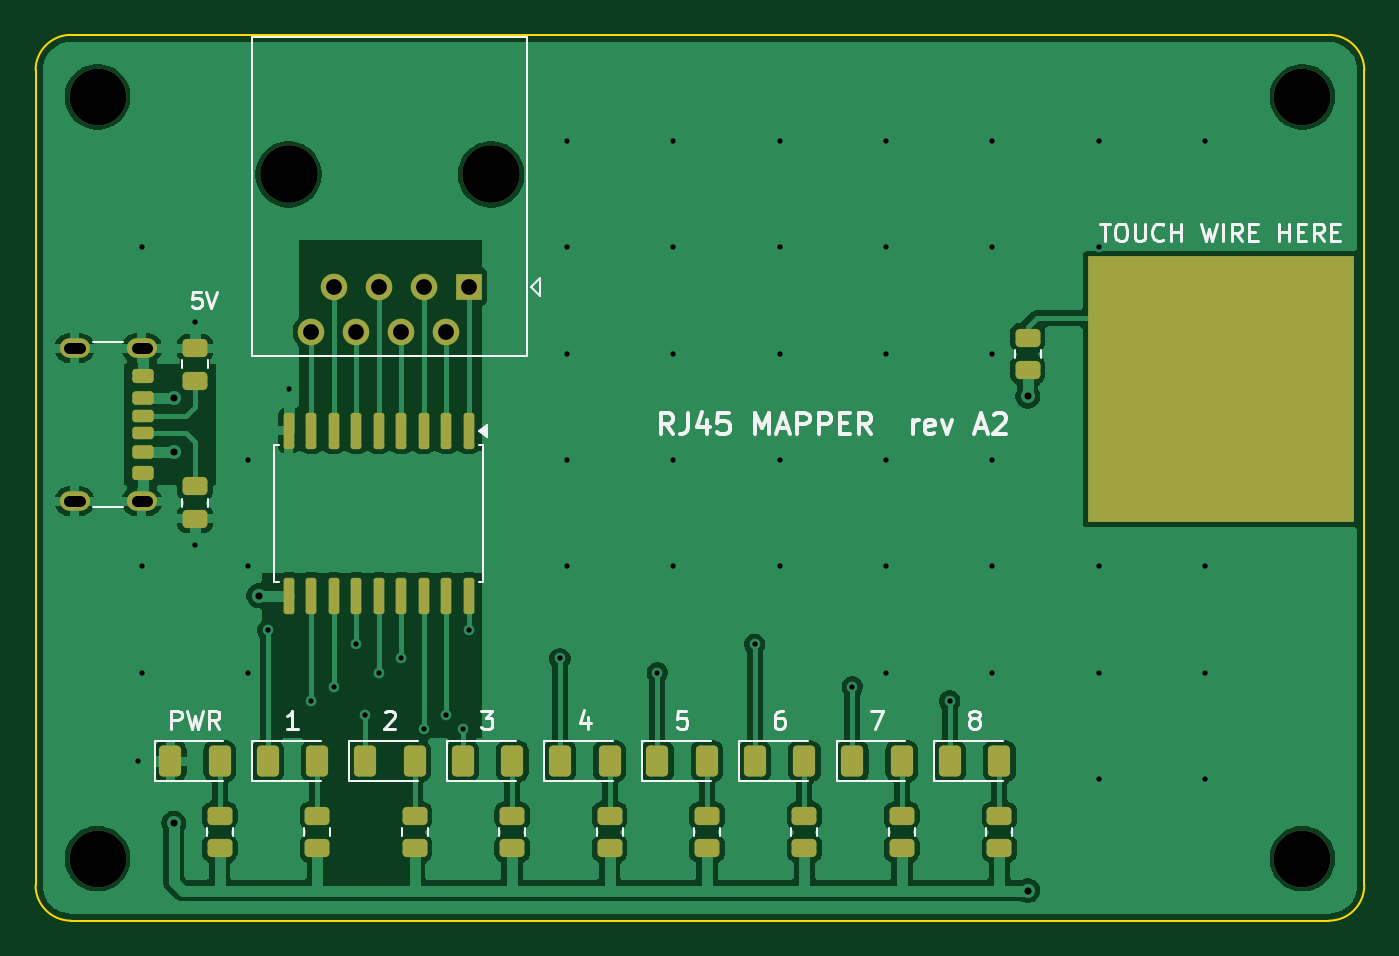
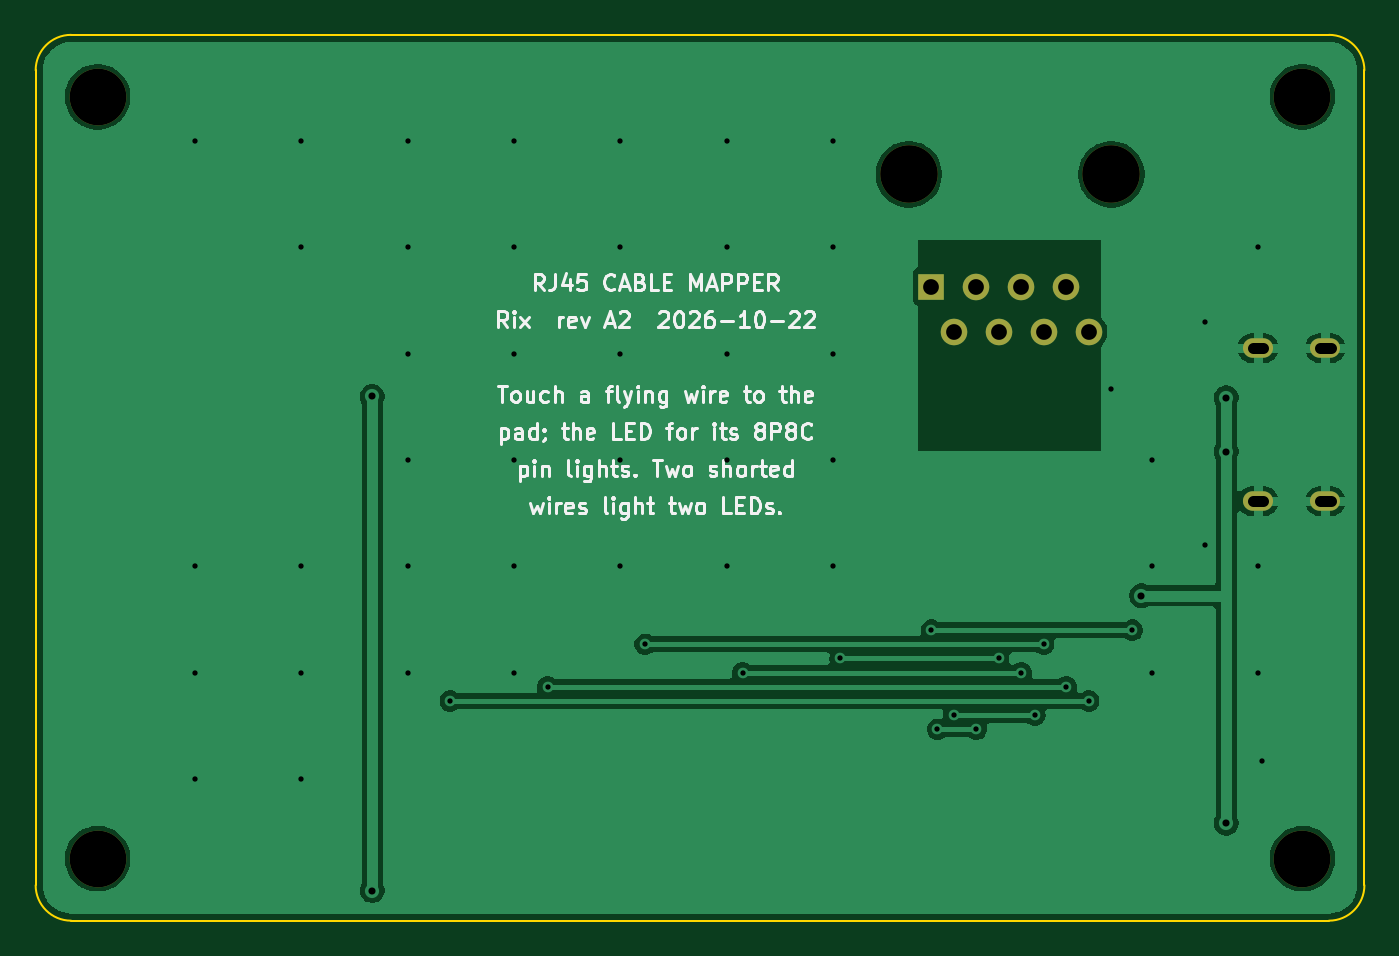
Circuit board: 9 layer files. Board 75.0 x 50.0 mm.
- bottom_copper: rj45-mapper-B_Cu.gbr (47888 bytes)
- bottom_mask: rj45-mapper-B_Mask.gbr (1183 bytes)
- bottom_silk: rj45-mapper-B_Silkscreen.gbr (53009 bytes)
- outline: rj45-mapper-Edge_Cuts.gbr (1018 bytes)
- top_copper: rj45-mapper-F_Cu.gbr (112367 bytes)
- top_mask: rj45-mapper-F_Mask.gbr (5076 bytes)
- paste: rj45-mapper-F_Paste.gbr (4417 bytes)
- top_silk: rj45-mapper-F_Silkscreen.gbr (26634 bytes)
- drill: rj45-mapper.drl (1979 bytes)

=== bottom_copper: rj45-mapper-B_Cu.gbr (47888 bytes, source omitted) ===
=== bottom_mask: rj45-mapper-B_Mask.gbr ===
%TF.GenerationSoftware,KiCad,Pcbnew,10.0.7+dfsg-1*%
%TF.CreationDate,2026-10-22T13:07:21-07:00*%
%TF.ProjectId,rj45-mapper,726a3435-2d6d-4617-9070-65722e6b6963,rev?*%
%TF.SameCoordinates,Original*%
%TF.FileFunction,Soldermask,Bot*%
%TF.FilePolarity,Negative*%
%FSLAX46Y46*%
G04 Gerber Fmt 4.6, Leading zero omitted, Abs format (unit mm)*
G04 Created by KiCad (PCBNEW 10.0.7+dfsg-1) date 2026-10-22 13:07:21*
%MOMM*%
%LPD*%
G01*
G04 APERTURE LIST*
%ADD10O,1.700000X1.100000*%
%ADD11C,3.200000*%
%ADD12C,3.250000*%
%ADD13R,1.500000X1.500000*%
%ADD14C,1.500000*%
G04 APERTURE END LIST*
D10*
%TO.C,J2*%
X106000000Y-117680000D03*
X102200000Y-117680000D03*
X106000000Y-126320000D03*
X102200000Y-126320000D03*
%TD*%
D11*
%TO.C,H1*%
X103500000Y-103500000D03*
%TD*%
%TO.C,H4*%
X171500000Y-146500000D03*
%TD*%
%TO.C,H3*%
X103500000Y-146500000D03*
%TD*%
%TO.C,H2*%
X171500000Y-103500000D03*
%TD*%
D12*
%TO.C,J1*%
X125715000Y-107870000D03*
X114285000Y-107870000D03*
D13*
X124445000Y-114220000D03*
D14*
X123175000Y-116760000D03*
X121905000Y-114220000D03*
X120635000Y-116760000D03*
X119365000Y-114220000D03*
X118095000Y-116760000D03*
X116825000Y-114220000D03*
X115555000Y-116760000D03*
%TD*%
M02*

=== bottom_silk: rj45-mapper-B_Silkscreen.gbr (53009 bytes, source omitted) ===
=== outline: rj45-mapper-Edge_Cuts.gbr ===
%TF.GenerationSoftware,KiCad,Pcbnew,10.0.7+dfsg-1*%
%TF.CreationDate,2026-10-22T13:07:21-07:00*%
%TF.ProjectId,rj45-mapper,726a3435-2d6d-4617-9070-65722e6b6963,rev?*%
%TF.SameCoordinates,Original*%
%TF.FileFunction,Profile,NP*%
%FSLAX46Y46*%
G04 Gerber Fmt 4.6, Leading zero omitted, Abs format (unit mm)*
G04 Created by KiCad (PCBNEW 10.0.7+dfsg-1) date 2026-10-22 13:07:21*
%MOMM*%
%LPD*%
G01*
G04 APERTURE LIST*
%TA.AperFunction,Profile*%
%ADD10C,0.100000*%
%TD*%
G04 APERTURE END LIST*
D10*
X100000000Y-102000000D02*
G75*
G02*
X102000000Y-100000000I2000000J0D01*
G01*
X100000000Y-148000000D02*
X100000000Y-102000000D01*
X102000000Y-100000000D02*
X173000000Y-100000000D01*
X102000000Y-150000000D02*
G75*
G02*
X100000000Y-148000000I0J2000000D01*
G01*
X173000000Y-100000000D02*
G75*
G02*
X175000000Y-102000000I0J-2000000D01*
G01*
X173000000Y-150000000D02*
X102000000Y-150000000D01*
X175000000Y-102000000D02*
X175000000Y-148000000D01*
X175000000Y-148000000D02*
G75*
G02*
X173000000Y-150000000I-2000000J0D01*
G01*
M02*

=== top_copper: rj45-mapper-F_Cu.gbr (112367 bytes, source omitted) ===
=== top_mask: rj45-mapper-F_Mask.gbr ===
%TF.GenerationSoftware,KiCad,Pcbnew,10.0.7+dfsg-1*%
%TF.CreationDate,2026-10-22T13:07:21-07:00*%
%TF.ProjectId,rj45-mapper,726a3435-2d6d-4617-9070-65722e6b6963,rev?*%
%TF.SameCoordinates,Original*%
%TF.FileFunction,Soldermask,Top*%
%TF.FilePolarity,Negative*%
%FSLAX46Y46*%
G04 Gerber Fmt 4.6, Leading zero omitted, Abs format (unit mm)*
G04 Created by KiCad (PCBNEW 10.0.7+dfsg-1) date 2026-10-22 13:07:21*
%MOMM*%
%LPD*%
G01*
G04 APERTURE LIST*
G04 Aperture macros list*
%AMRoundRect*
0 Rectangle with rounded corners*
0 $1 Rounding radius*
0 $2 $3 $4 $5 $6 $7 $8 $9 X,Y pos of 4 corners*
0 Add a 4 corners polygon primitive as box body*
4,1,4,$2,$3,$4,$5,$6,$7,$8,$9,$2,$3,0*
0 Add four circle primitives for the rounded corners*
1,1,$1+$1,$2,$3*
1,1,$1+$1,$4,$5*
1,1,$1+$1,$6,$7*
1,1,$1+$1,$8,$9*
0 Add four rect primitives between the rounded corners*
20,1,$1+$1,$2,$3,$4,$5,0*
20,1,$1+$1,$4,$5,$6,$7,0*
20,1,$1+$1,$6,$7,$8,$9,0*
20,1,$1+$1,$8,$9,$2,$3,0*%
G04 Aperture macros list end*
%ADD10RoundRect,0.175000X-0.425000X0.175000X-0.425000X-0.175000X0.425000X-0.175000X0.425000X0.175000X0*%
%ADD11RoundRect,0.190000X0.410000X-0.190000X0.410000X0.190000X-0.410000X0.190000X-0.410000X-0.190000X0*%
%ADD12RoundRect,0.200000X0.400000X-0.200000X0.400000X0.200000X-0.400000X0.200000X-0.400000X-0.200000X0*%
%ADD13RoundRect,0.175000X0.425000X-0.175000X0.425000X0.175000X-0.425000X0.175000X-0.425000X-0.175000X0*%
%ADD14RoundRect,0.190000X-0.410000X0.190000X-0.410000X-0.190000X0.410000X-0.190000X0.410000X0.190000X0*%
%ADD15RoundRect,0.200000X-0.400000X0.200000X-0.400000X-0.200000X0.400000X-0.200000X0.400000X0.200000X0*%
%ADD16O,1.700000X1.100000*%
%ADD17C,3.200000*%
%ADD18RoundRect,0.250000X0.450000X-0.262500X0.450000X0.262500X-0.450000X0.262500X-0.450000X-0.262500X0*%
%ADD19RoundRect,0.150000X-0.150000X0.875000X-0.150000X-0.875000X0.150000X-0.875000X0.150000X0.875000X0*%
%ADD20RoundRect,0.250000X-0.375000X-0.625000X0.375000X-0.625000X0.375000X0.625000X-0.375000X0.625000X0*%
%ADD21RoundRect,0.250000X-0.450000X0.262500X-0.450000X-0.262500X0.450000X-0.262500X0.450000X0.262500X0*%
%ADD22R,15.000000X15.000000*%
%ADD23C,3.250000*%
%ADD24R,1.500000X1.500000*%
%ADD25C,1.500000*%
G04 APERTURE END LIST*
D10*
%TO.C,J2*%
X106080000Y-121500000D03*
D11*
X106080000Y-123520000D03*
D12*
X106080000Y-124750000D03*
D13*
X106080000Y-122500000D03*
D14*
X106080000Y-120480000D03*
D15*
X106080000Y-119250000D03*
D16*
X106000000Y-117680000D03*
X102200000Y-117680000D03*
X106000000Y-126320000D03*
X102200000Y-126320000D03*
%TD*%
D17*
%TO.C,H1*%
X103500000Y-103500000D03*
%TD*%
D18*
%TO.C,R7*%
X148900000Y-145912500D03*
X148900000Y-144087500D03*
%TD*%
D19*
%TO.C,U1*%
X124445000Y-122350000D03*
X123175000Y-122350000D03*
X121905000Y-122350000D03*
X120635000Y-122350000D03*
X119365000Y-122350000D03*
X118095000Y-122350000D03*
X116825000Y-122350000D03*
X115555000Y-122350000D03*
X114285000Y-122350000D03*
X114285000Y-131650000D03*
X115555000Y-131650000D03*
X116825000Y-131650000D03*
X118095000Y-131650000D03*
X119365000Y-131650000D03*
X120635000Y-131650000D03*
X121905000Y-131650000D03*
X123175000Y-131650000D03*
X124445000Y-131650000D03*
%TD*%
D20*
%TO.C,D6*%
X140600000Y-141000000D03*
X143400000Y-141000000D03*
%TD*%
%TO.C,D4*%
X129600000Y-141000000D03*
X132400000Y-141000000D03*
%TD*%
D17*
%TO.C,H4*%
X171500000Y-146500000D03*
%TD*%
D20*
%TO.C,D8*%
X151600000Y-141000000D03*
X154400000Y-141000000D03*
%TD*%
D18*
%TO.C,R3*%
X126900000Y-145912500D03*
X126900000Y-144087500D03*
%TD*%
%TO.C,R6*%
X143400000Y-145912500D03*
X143400000Y-144087500D03*
%TD*%
D17*
%TO.C,H3*%
X103500000Y-146500000D03*
%TD*%
D20*
%TO.C,D1*%
X113100000Y-141000000D03*
X115900000Y-141000000D03*
%TD*%
%TO.C,D7*%
X146100000Y-141000000D03*
X148900000Y-141000000D03*
%TD*%
D18*
%TO.C,R8*%
X154400000Y-145912500D03*
X154400000Y-144087500D03*
%TD*%
%TO.C,R4*%
X132400000Y-145912500D03*
X132400000Y-144087500D03*
%TD*%
D21*
%TO.C,R12*%
X109000000Y-125487500D03*
X109000000Y-127312500D03*
%TD*%
D22*
%TO.C,PAD1*%
X166900000Y-120000000D03*
%TD*%
D18*
%TO.C,R9*%
X110400000Y-145912500D03*
X110400000Y-144087500D03*
%TD*%
D17*
%TO.C,H2*%
X171500000Y-103500000D03*
%TD*%
D20*
%TO.C,D5*%
X135100000Y-141000000D03*
X137900000Y-141000000D03*
%TD*%
D18*
%TO.C,R1*%
X115900000Y-145912500D03*
X115900000Y-144087500D03*
%TD*%
%TO.C,R5*%
X137900000Y-145912500D03*
X137900000Y-144087500D03*
%TD*%
%TO.C,R11*%
X109000000Y-119512500D03*
X109000000Y-117687500D03*
%TD*%
D23*
%TO.C,J1*%
X125715000Y-107870000D03*
X114285000Y-107870000D03*
D24*
X124445000Y-114220000D03*
D25*
X123175000Y-116760000D03*
X121905000Y-114220000D03*
X120635000Y-116760000D03*
X119365000Y-114220000D03*
X118095000Y-116760000D03*
X116825000Y-114220000D03*
X115555000Y-116760000D03*
%TD*%
D20*
%TO.C,D2*%
X118600000Y-141000000D03*
X121400000Y-141000000D03*
%TD*%
D18*
%TO.C,R2*%
X121400000Y-145912500D03*
X121400000Y-144087500D03*
%TD*%
D20*
%TO.C,D3*%
X124100000Y-141000000D03*
X126900000Y-141000000D03*
%TD*%
D18*
%TO.C,R10*%
X156000000Y-118912500D03*
X156000000Y-117087500D03*
%TD*%
D20*
%TO.C,D9*%
X107600000Y-141000000D03*
X110400000Y-141000000D03*
%TD*%
M02*

=== paste: rj45-mapper-F_Paste.gbr ===
%TF.GenerationSoftware,KiCad,Pcbnew,10.0.7+dfsg-1*%
%TF.CreationDate,2026-10-22T13:07:21-07:00*%
%TF.ProjectId,rj45-mapper,726a3435-2d6d-4617-9070-65722e6b6963,rev?*%
%TF.SameCoordinates,Original*%
%TF.FileFunction,Paste,Top*%
%TF.FilePolarity,Positive*%
%FSLAX46Y46*%
G04 Gerber Fmt 4.6, Leading zero omitted, Abs format (unit mm)*
G04 Created by KiCad (PCBNEW 10.0.7+dfsg-1) date 2026-10-22 13:07:21*
%MOMM*%
%LPD*%
G01*
G04 APERTURE LIST*
G04 Aperture macros list*
%AMRoundRect*
0 Rectangle with rounded corners*
0 $1 Rounding radius*
0 $2 $3 $4 $5 $6 $7 $8 $9 X,Y pos of 4 corners*
0 Add a 4 corners polygon primitive as box body*
4,1,4,$2,$3,$4,$5,$6,$7,$8,$9,$2,$3,0*
0 Add four circle primitives for the rounded corners*
1,1,$1+$1,$2,$3*
1,1,$1+$1,$4,$5*
1,1,$1+$1,$6,$7*
1,1,$1+$1,$8,$9*
0 Add four rect primitives between the rounded corners*
20,1,$1+$1,$2,$3,$4,$5,0*
20,1,$1+$1,$4,$5,$6,$7,0*
20,1,$1+$1,$6,$7,$8,$9,0*
20,1,$1+$1,$8,$9,$2,$3,0*%
G04 Aperture macros list end*
%ADD10RoundRect,0.175000X-0.425000X0.175000X-0.425000X-0.175000X0.425000X-0.175000X0.425000X0.175000X0*%
%ADD11RoundRect,0.190000X0.410000X-0.190000X0.410000X0.190000X-0.410000X0.190000X-0.410000X-0.190000X0*%
%ADD12RoundRect,0.200000X0.400000X-0.200000X0.400000X0.200000X-0.400000X0.200000X-0.400000X-0.200000X0*%
%ADD13RoundRect,0.175000X0.425000X-0.175000X0.425000X0.175000X-0.425000X0.175000X-0.425000X-0.175000X0*%
%ADD14RoundRect,0.190000X-0.410000X0.190000X-0.410000X-0.190000X0.410000X-0.190000X0.410000X0.190000X0*%
%ADD15RoundRect,0.200000X-0.400000X0.200000X-0.400000X-0.200000X0.400000X-0.200000X0.400000X0.200000X0*%
%ADD16O,1.700000X1.100000*%
%ADD17RoundRect,0.250000X0.450000X-0.262500X0.450000X0.262500X-0.450000X0.262500X-0.450000X-0.262500X0*%
%ADD18RoundRect,0.150000X-0.150000X0.875000X-0.150000X-0.875000X0.150000X-0.875000X0.150000X0.875000X0*%
%ADD19RoundRect,0.250000X-0.375000X-0.625000X0.375000X-0.625000X0.375000X0.625000X-0.375000X0.625000X0*%
%ADD20RoundRect,0.250000X-0.450000X0.262500X-0.450000X-0.262500X0.450000X-0.262500X0.450000X0.262500X0*%
G04 APERTURE END LIST*
D10*
%TO.C,J2*%
X106080000Y-121500000D03*
D11*
X106080000Y-123520000D03*
D12*
X106080000Y-124750000D03*
D13*
X106080000Y-122500000D03*
D14*
X106080000Y-120480000D03*
D15*
X106080000Y-119250000D03*
D16*
X106000000Y-117680000D03*
X102200000Y-117680000D03*
X106000000Y-126320000D03*
X102200000Y-126320000D03*
%TD*%
D17*
%TO.C,R7*%
X148900000Y-145912500D03*
X148900000Y-144087500D03*
%TD*%
D18*
%TO.C,U1*%
X124445000Y-122350000D03*
X123175000Y-122350000D03*
X121905000Y-122350000D03*
X120635000Y-122350000D03*
X119365000Y-122350000D03*
X118095000Y-122350000D03*
X116825000Y-122350000D03*
X115555000Y-122350000D03*
X114285000Y-122350000D03*
X114285000Y-131650000D03*
X115555000Y-131650000D03*
X116825000Y-131650000D03*
X118095000Y-131650000D03*
X119365000Y-131650000D03*
X120635000Y-131650000D03*
X121905000Y-131650000D03*
X123175000Y-131650000D03*
X124445000Y-131650000D03*
%TD*%
D19*
%TO.C,D6*%
X140600000Y-141000000D03*
X143400000Y-141000000D03*
%TD*%
%TO.C,D4*%
X129600000Y-141000000D03*
X132400000Y-141000000D03*
%TD*%
%TO.C,D8*%
X151600000Y-141000000D03*
X154400000Y-141000000D03*
%TD*%
D17*
%TO.C,R3*%
X126900000Y-145912500D03*
X126900000Y-144087500D03*
%TD*%
%TO.C,R6*%
X143400000Y-145912500D03*
X143400000Y-144087500D03*
%TD*%
D19*
%TO.C,D1*%
X113100000Y-141000000D03*
X115900000Y-141000000D03*
%TD*%
%TO.C,D7*%
X146100000Y-141000000D03*
X148900000Y-141000000D03*
%TD*%
D17*
%TO.C,R8*%
X154400000Y-145912500D03*
X154400000Y-144087500D03*
%TD*%
%TO.C,R4*%
X132400000Y-145912500D03*
X132400000Y-144087500D03*
%TD*%
D20*
%TO.C,R12*%
X109000000Y-125487500D03*
X109000000Y-127312500D03*
%TD*%
D17*
%TO.C,R9*%
X110400000Y-145912500D03*
X110400000Y-144087500D03*
%TD*%
D19*
%TO.C,D5*%
X135100000Y-141000000D03*
X137900000Y-141000000D03*
%TD*%
D17*
%TO.C,R1*%
X115900000Y-145912500D03*
X115900000Y-144087500D03*
%TD*%
%TO.C,R5*%
X137900000Y-145912500D03*
X137900000Y-144087500D03*
%TD*%
%TO.C,R11*%
X109000000Y-119512500D03*
X109000000Y-117687500D03*
%TD*%
D19*
%TO.C,D2*%
X118600000Y-141000000D03*
X121400000Y-141000000D03*
%TD*%
D17*
%TO.C,R2*%
X121400000Y-145912500D03*
X121400000Y-144087500D03*
%TD*%
D19*
%TO.C,D3*%
X124100000Y-141000000D03*
X126900000Y-141000000D03*
%TD*%
D17*
%TO.C,R10*%
X156000000Y-118912500D03*
X156000000Y-117087500D03*
%TD*%
D19*
%TO.C,D9*%
X107600000Y-141000000D03*
X110400000Y-141000000D03*
%TD*%
M02*

=== top_silk: rj45-mapper-F_Silkscreen.gbr (26634 bytes, source omitted) ===
=== drill: rj45-mapper.drl ===
M48
; DRILL file KiCad 10.0.7+dfsg-1 date 2026-10-22T13:07:22
; FORMAT={-:-/ absolute / metric / decimal}
; #@! TF.CreationDate,2026-10-22T13:07:22-07:00
; #@! TF.GenerationSoftware,Kicad,Pcbnew,10.0.7+dfsg-1
; #@! TF.FileFunction,MixedPlating,1,2
FMAT,2
METRIC
; #@! TA.AperFunction,Plated,PTH,ViaDrill
T1C0.300
; #@! TA.AperFunction,Plated,PTH,ViaDrill
T2C0.400
; #@! TA.AperFunction,Plated,PTH,ComponentDrill
T3C0.600
; #@! TA.AperFunction,Plated,PTH,ComponentDrill
T4C0.890
; #@! TA.AperFunction,NonPlated,NPTH,ComponentDrill
T5C3.200
; #@! TA.AperFunction,NonPlated,NPTH,ComponentDrill
T6C3.250
%
G90
G05
T1
X105.8Y-141.0
X106.0Y-112.0
X106.0Y-130.0
X106.0Y-136.0
X109.0Y-116.2
X109.0Y-128.8
X112.0Y-124.0
X112.0Y-130.0
X112.0Y-136.0
X113.1Y-133.6
X114.285Y-120.0
X115.555Y-137.6
X116.825Y-136.8
X118.095Y-134.4
X118.6Y-138.4
X119.365Y-136.0
X120.635Y-135.2
X121.905Y-139.2
X123.175Y-138.4
X124.1Y-139.2
X124.445Y-133.6
X129.6Y-135.2
X130.0Y-106.0
X130.0Y-112.0
X130.0Y-118.0
X130.0Y-124.0
X130.0Y-130.0
X135.1Y-136.0
X136.0Y-106.0
X136.0Y-112.0
X136.0Y-118.0
X136.0Y-124.0
X136.0Y-130.0
X140.6Y-134.4
X142.0Y-106.0
X142.0Y-112.0
X142.0Y-118.0
X142.0Y-124.0
X142.0Y-130.0
X146.1Y-136.8
X148.0Y-106.0
X148.0Y-112.0
X148.0Y-118.0
X148.0Y-124.0
X148.0Y-130.0
X148.0Y-136.0
X151.6Y-137.6
X154.0Y-106.0
X154.0Y-112.0
X154.0Y-118.0
X154.0Y-124.0
X154.0Y-130.0
X154.0Y-136.0
X160.0Y-106.0
X160.0Y-112.0
X160.0Y-130.0
X160.0Y-136.0
X160.0Y-142.0
X166.0Y-106.0
X166.0Y-130.0
X166.0Y-136.0
X166.0Y-142.0
T2
X107.8Y-120.48
X107.8Y-123.52
X107.8Y-144.5
X112.585Y-131.65
X156.0Y-120.412
X156.0Y-148.3
T4
X115.555Y-116.76
X116.825Y-114.22
X118.095Y-116.76
X119.365Y-114.22
X120.635Y-116.76
X121.905Y-114.22
X123.175Y-116.76
X124.445Y-114.22
T5
X103.5Y-103.5
X103.5Y-146.5
X171.5Y-103.5
X171.5Y-146.5
T6
X114.285Y-107.87
X125.715Y-107.87
T3
X102.5Y-117.68G85X101.9Y-117.68
G05
X102.5Y-126.32G85X101.9Y-126.32
G05
X106.3Y-117.68G85X105.7Y-117.68
G05
X106.3Y-126.32G85X105.7Y-126.32
G05
M30
